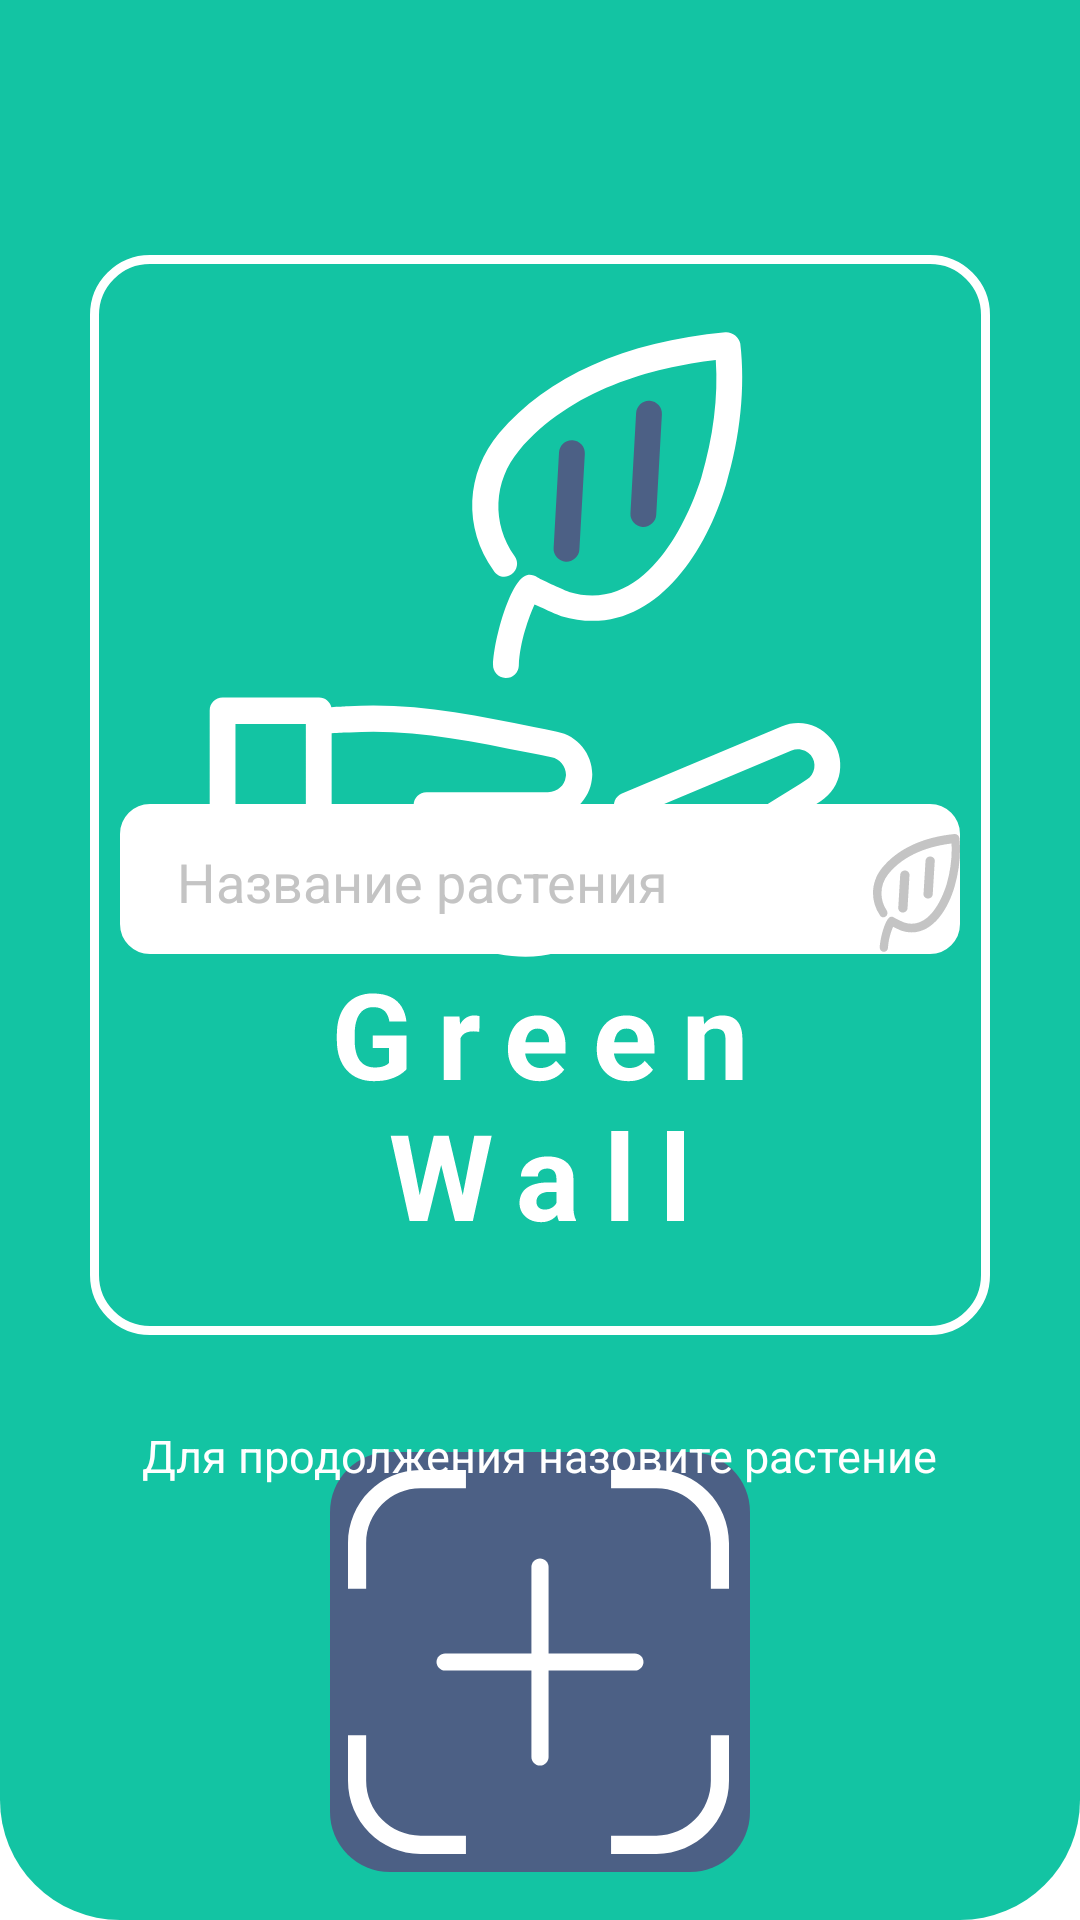

Reconstruct the res/layout file that produces this screen, plus the resources it refers to.
<!-- AndroidManifest.xml: application theme Theme.GWSol -->
<!-- res/layout/addnewplant.xml -->
<?xml version="1.0" encoding="utf-8"?>
<androidx.constraintlayout.widget.ConstraintLayout xmlns:android="http://schemas.android.com/apk/res/android"
xmlns:tools="http://schemas.android.com/tools"
xmlns:app="http://schemas.android.com/apk/res-auto"
android:layout_width="match_parent"
android:layout_height="match_parent"
tools:context=".View.Fragments.AddNewPlantFragment">

    <ImageView
        android:id="@+id/backgr"
        android:layout_width="match_parent"
        android:layout_height="wrap_content"
        app:layout_constraintEnd_toEndOf="parent"
        app:layout_constraintHorizontal_bias="1.0"
        app:layout_constraintStart_toStartOf="parent"
        app:layout_constraintTop_toTopOf="parent"
        app:srcCompat="@drawable/backgroundaddnewplant" />

    <ImageView
        android:id="@+id/hugeLogo"
        android:layout_width="match_parent"
        android:layout_height="wrap_content"
        android:paddingTop="85dp"
        app:layout_constraintEnd_toEndOf="parent"
        app:layout_constraintStart_toStartOf="parent"
        app:srcCompat="@drawable/hugelogo"
        tools:ignore="MissingConstraints" />

    <ImageButton
        android:id="@+id/SelectType"
        android:layout_width="wrap_content"
        android:layout_height="wrap_content"
        android:layout_gravity="center"
        android:backgroundTint="#00FFFFFF"
        app:layout_constraintBottom_toBottomOf="parent"
        app:layout_constraintEnd_toEndOf="parent"
        app:layout_constraintStart_toStartOf="parent"
        app:layout_goneMarginBottom="100dp"
        app:srcCompat="@drawable/bttntypeplant"
        tools:ignore="SpeakableTextPresentCheck" />

    <ImageView
        android:id="@+id/imageView7"
        android:layout_width="wrap_content"
        android:layout_height="wrap_content"
        android:layout_gravity="center"
        android:layout_marginBottom="150dp"
        app:layout_constraintBottom_toTopOf="@+id/SelectType"
        app:layout_constraintEnd_toEndOf="parent"
        app:layout_constraintStart_toStartOf="parent"
        app:srcCompat="@drawable/typingground" />

    <EditText
        android:id="@+id/editN1"
        android:layout_width="242dp"
        android:layout_height="wrap_content"
        android:layout_gravity="center"
        android:background="@null"
        android:ems="10"
        android:inputType="textPersonName"
        android:minHeight="48dp"
        android:text="Название растения"
        android:textColor="@color/grey"
        app:layout_constraintBottom_toBottomOf="@+id/imageView7"
        app:layout_constraintEnd_toEndOf="@id/imageView7"
        app:layout_constraintStart_toStartOf="@+id/imageView7" />

    <ImageView
        android:id="@+id/imageView8"
        android:layout_width="wrap_content"
        android:layout_height="wrap_content"
        android:layout_gravity="center"
        app:layout_constraintBottom_toBottomOf="@+id/imageView7"
        app:layout_constraintEnd_toEndOf="@+id/imageView7"
        app:srcCompat="@drawable/greyminillogo" />

    <TextView
        android:id="@+id/textView5"
        android:layout_width="wrap_content"
        android:layout_height="wrap_content"
        android:layout_gravity="center"
        android:paddingTop="30dp"
        android:text="Для продолжения назовите растение"
        android:textColor="@color/white"
        android:textSize="15sp"
        app:layout_constraintEnd_toEndOf="parent"
        app:layout_constraintStart_toStartOf="parent"
        app:layout_constraintTop_toBottomOf="@+id/hugeLogo" />

</androidx.constraintlayout.widget.ConstraintLayout>
<!-- resources referenced by this layout -->
<resources>
  <color name="grey">#C4C4C4</color>
  <color name="white">#FFFFFFFF</color>
  <!-- drawable backgroundaddnewplant (drawable) -->
  <?xml version="1.0" encoding="utf-8"?>
  <shape xmlns:android="http://schemas.android.com/apk/res/android"
      android:shape="rectangle">
      <gradient
          android:angle="-135"
  
          android:endColor="#FF13C4A3"
  
          android:startColor="#FF13C4A3" />
      <corners
          android:bottomLeftRadius="40dp"
          android:bottomRightRadius="40dp"
          />
      <size android:height="667dp"
          />
  
  </shape>
  <!-- drawable greyminillogo (drawable) -->
  <vector xmlns:android="http://schemas.android.com/apk/res/android"
      android:width="29dp"
      android:height="40dp"
      android:viewportWidth="29"
      android:viewportHeight="40">
    <path
        android:pathData="M9.966,26.194C10.768,26.194 11.478,25.568 11.509,24.794L12.157,13.744C12.219,12.91 11.54,12.225 10.707,12.165C9.842,12.106 9.133,12.761 9.071,13.565L8.423,24.615C8.361,25.449 9.04,26.134 9.873,26.194C9.904,26.194 9.935,26.194 9.966,26.194Z"
        android:fillColor="#C4C4C4"/>
    <path
        android:pathData="M18.373,21.516C19.169,21.516 19.873,20.913 19.904,20.167L20.577,9.008C20.638,8.204 19.965,7.545 19.138,7.487C18.312,7.43 17.577,8.061 17.516,8.836L16.843,19.995C16.781,20.799 17.455,21.458 18.281,21.516C18.312,21.516 18.343,21.516 18.373,21.516Z"
        android:fillColor="#C4C4C4"/>
    <path
        android:pathData="M4.229,27.513C4.866,27.045 5.005,26.107 4.562,25.462C2.069,21.771 2.263,16.937 5.032,13.451C10.57,6.508 19.32,4.018 26.16,3.168C26.437,7.328 25.883,11.986 24.609,16.498C24.138,18.138 19.763,32.464 10.404,29.505C10.016,29.359 7.552,28.187 7.026,27.865C6.721,27.63 6.334,27.513 5.946,27.572C4.174,27.894 2.374,34.603 2.236,37.767C2.208,38.587 2.789,39.261 3.565,39.29C3.592,39.29 3.62,39.29 3.62,39.29C4.368,39.29 4.977,38.675 5.005,37.884C5.115,35.13 6.084,32.406 6.694,30.941C6.887,31.029 7.109,31.146 7.358,31.263C7.801,31.468 9.213,32.171 9.573,32.259C18.683,35.13 24.803,25.99 27.267,17.289C28.79,11.898 29.344,6.273 28.79,1.293C28.652,0.531 27.932,-0.055 27.184,0.004C16.441,1.059 8.05,5.043 2.9,11.459C-0.727,16 -0.976,22.269 2.291,27.074C2.734,27.836 3.592,28.011 4.229,27.513Z"
        android:fillColor="#C4C4C4"/>
  </vector>
  <!-- drawable typingground (drawable) -->
  <vector xmlns:android="http://schemas.android.com/apk/res/android"
      android:width="280dp"
      android:height="50dp"
      android:viewportWidth="280"
      android:viewportHeight="50">
    <path
        android:pathData="M10,1L270,1A9,9 0,0 1,279 10L279,40A9,9 0,0 1,270 49L10,49A9,9 0,0 1,1 40L1,10A9,9 0,0 1,10 1z"
        android:strokeWidth="2"
        android:fillColor="#ffffff"
        android:strokeColor="#ffffff"/>
  </vector>
  <style name="Theme.GWSol" parent="Theme.MaterialComponents.DayNight.NoActionBar">
          
          <item name="colorPrimary">@color/purple_500</item>
          <item name="colorPrimaryVariant">@color/purple_700</item>
          <item name="colorOnPrimary">@color/white</item>
          
          <item name="colorSecondary">@color/teal_200</item>
          <item name="colorSecondaryVariant">@color/teal_700</item>
          <item name="colorOnSecondary">@color/black</item>
          
          <item name="android:statusBarColor" tools:targetApi="l">?attr/colorPrimaryVariant</item>
          
      </style>
  <color name="purple_500">#FF6200EE</color>
  <color name="purple_700">#FF3700B3</color>
  <color name="teal_200">#FF03DAC5</color>
  <color name="teal_700">#FF018786</color>
  <color name="black">#FF000000</color>
</resources>
